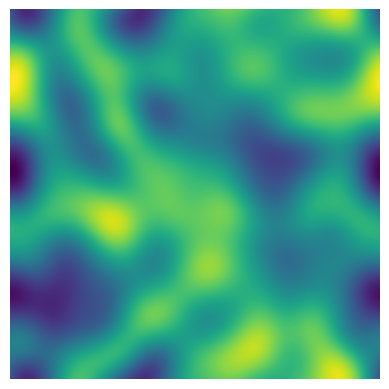

The matplotlib source for this figure:
"""
This is a hack-y version of the perlin noise algorithm.  There's no hash
function, we calculate random normalized vectors on-the-fly instead. These
random vectors should at least reduce directional artifacts -- we do suffer
extra computational overhead. We interpolate with nd.gaussian_filter, which is
an interpolation through convolution.

The goal is simply to see if I could mimick perlin noise with an image filter.
"""

import numpy as np
from scipy import ndimage as nd

def perlin(shape, frequency=15):
    shape = np.array(shape)
    zoom = shape // frequency  #Resolution of our grid of random vectors
    #Padding accounts for when frequency doesn't evenly divide the shape.
    pad = -shape % zoom

    #Our internal coordinates
    width = np.linspace(0, frequency, shape[1], endpoint=False)
    height = np.linspace(0, frequency, shape[0], endpoint=False)
    coords = np.dstack(np.meshgrid(width, height)) % 1

    #Our grid of random normalized directional vectors
    angles = np.random.random((shape + pad) // zoom) * 2 * np.pi
    random_vectors = np.dstack([np.cos(angles)**2, np.sin(angles)**2])

    #Kronecker product to repeat the grid points for each internal coordinate
    #That is, if we have a grid of vectors:
    #
    #  [[a, b],
    #   [c, d]]
    #
    #and internal coordinates:
    #
    #  [[[x1, y1], [x2, y1]],
    #   [[x1. y2], [x2, y2]]]
    #
    #Kronecker will give us:
    #
    #  [[a, a, b, b],
    #   [a, a, b, b],
    #   [c, c, d, d],
    #   [c, c, d, d]]
    #
    grid = np.kron(random_vectors,
                   np.ones([zoom[0], zoom[1], 1]))[pad[0]:,pad[1]:,]

    #Dot product of the internal coords with random vectors
    noise = np.einsum('ijk, ijk -> ij', grid, coords)

    #Return the smoothed noise
    return nd.gaussian_filter(noise, sigma=zoom, mode='wrap')

def octave_perlin(shape, octaves=5, persistence=2):
    """
    Fractal perlin noise.
    """
    shape = np.array(shape)
    total = 0
    frequency = 1
    amplitude = 1 / frequency
    max_value = 0
    for _ in range(octaves):
        total += perlin(shape, frequency) * amplitude
        max_value += amplitude
        amplitude *= persistence
        frequency *= 2
    return total / max_value

if __name__ == "__main__":
    import matplotlib.pyplot as plt
    plt.axis('off')
    plt.imshow(octave_perlin([200, 200]))